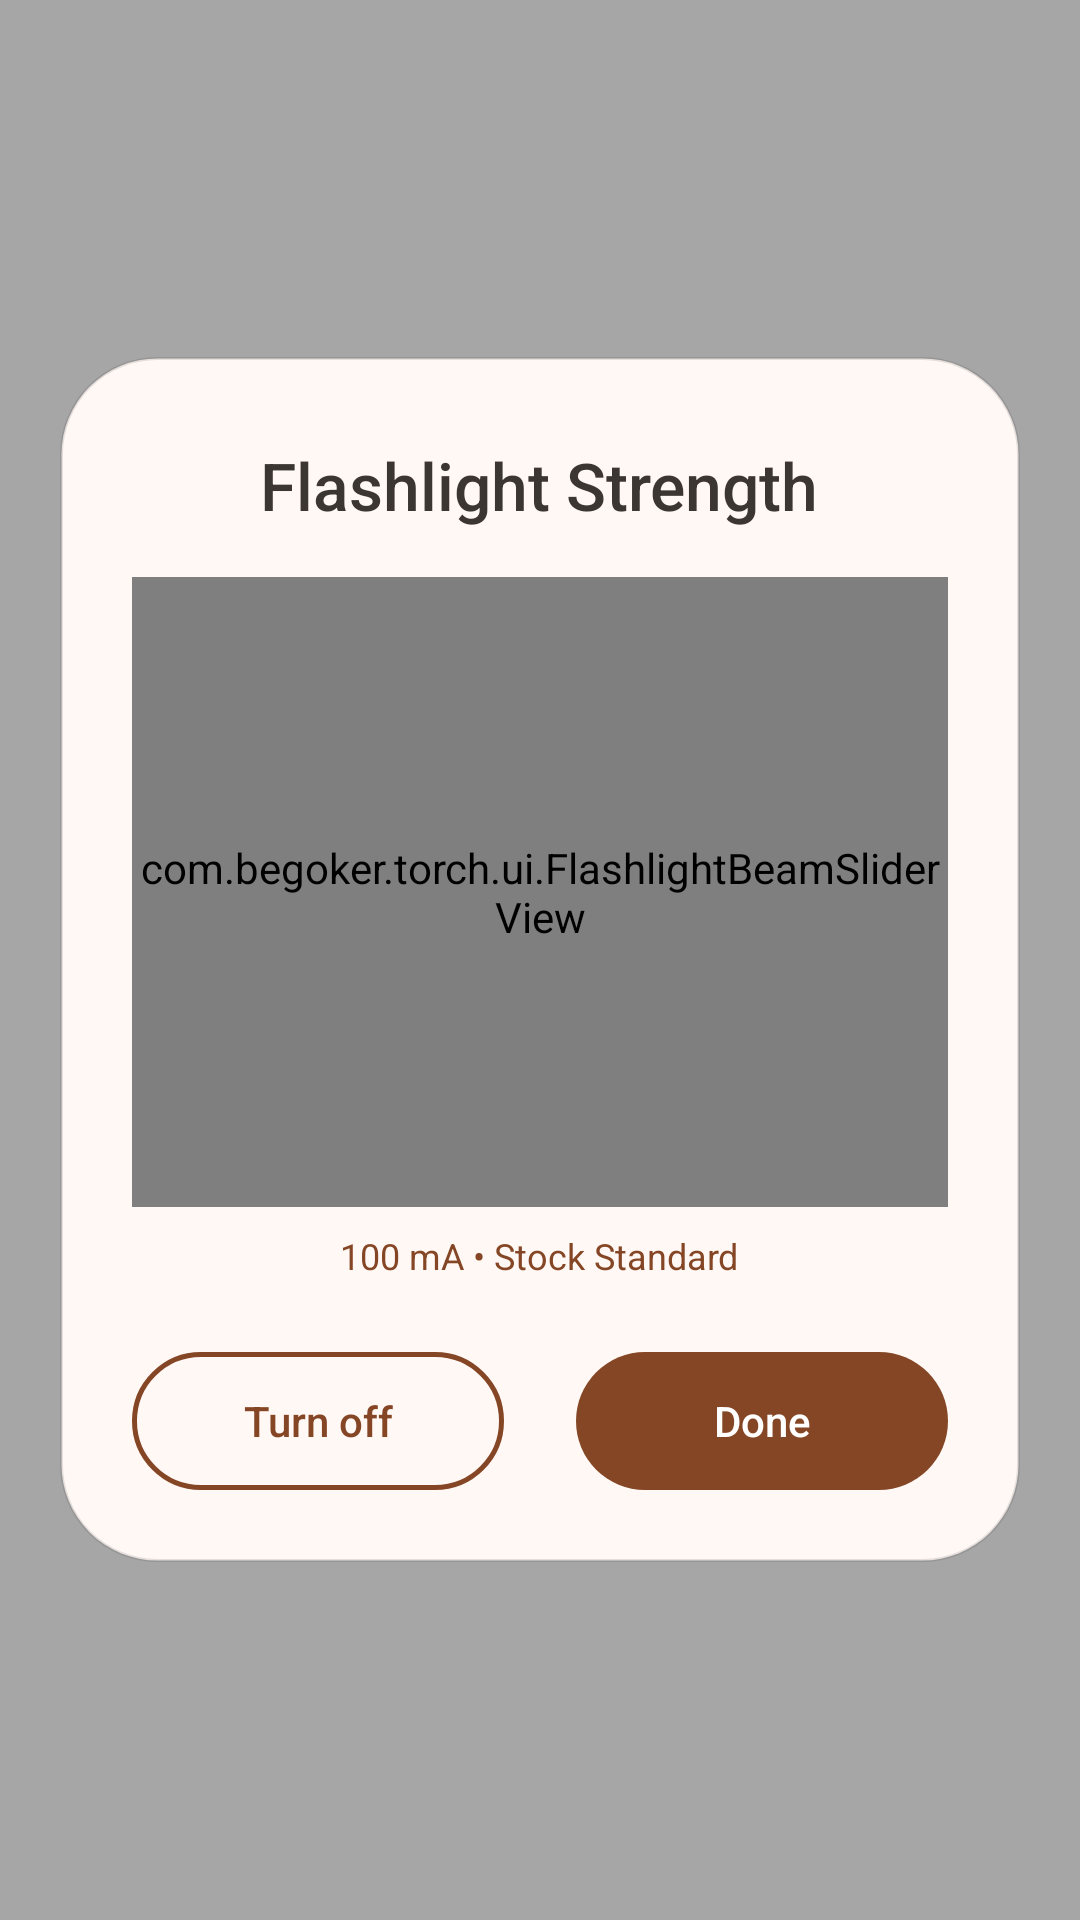

Reconstruct the res/layout file that produces this screen, plus the resources it refers to.
<!-- AndroidManifest.xml: application theme Theme.Begotorch.Popup -->
<!-- res/layout/dialog_flashlight_strength.xml -->
<?xml version="1.0" encoding="utf-8"?>
<FrameLayout xmlns:android="http://schemas.android.com/apk/res/android"
    android:id="@+id/overlay_scrim"
    android:layout_width="match_parent"
    android:layout_height="match_parent"
    android:background="#59000000"
    android:clickable="true"
    android:focusable="true">

    
    <LinearLayout
        android:id="@+id/dialog_card"
        android:layout_width="320dp"
        android:layout_height="wrap_content"
        android:layout_gravity="center"
        android:background="@drawable/bg_pixel_card"
        android:clickable="true"
        android:elevation="12dp"
        android:focusable="true"
        android:gravity="center_horizontal"
        android:orientation="vertical"
        android:paddingStart="24dp"
        android:paddingTop="28dp"
        android:paddingEnd="24dp"
        android:paddingBottom="24dp">

        
        <TextView
            android:id="@+id/tv_dialog_title"
            android:layout_width="wrap_content"
            android:layout_height="wrap_content"
            android:fontFamily="sans-serif-medium"
            android:text="Flashlight Strength"
            android:textColor="#3C3632"
            android:textSize="22sp" />

        
        <com.begoker.torch.ui.FlashlightBeamSliderView
            android:id="@+id/beam_slider"
            android:layout_width="match_parent"
            android:layout_height="210dp"
            android:layout_marginTop="16dp" />

        
        <TextView
            android:id="@+id/tv_status_info"
            android:layout_width="wrap_content"
            android:layout_height="wrap_content"
            android:layout_marginTop="8dp"
            android:fontFamily="sans-serif"
            android:text="100 mA • Stock Standard"
            android:textColor="#854625"
            android:textSize="12sp" />

        
        <LinearLayout
            android:layout_width="match_parent"
            android:layout_height="wrap_content"
            android:layout_marginTop="24dp"
            android:orientation="horizontal">

            <Button
                android:id="@+id/btn_action_toggle"
                android:layout_width="0dp"
                android:layout_height="46dp"
                android:layout_marginEnd="12dp"
                android:layout_weight="1"
                android:background="@drawable/bg_btn_turn_off"
                android:fontFamily="sans-serif-medium"
                android:stateListAnimator="@null"
                android:text="Turn off"
                android:textAllCaps="false"
                android:textColor="#854625"
                android:textSize="14sp" />

            <Button
                android:id="@+id/btn_action_done"
                android:layout_width="0dp"
                android:layout_height="46dp"
                android:layout_marginStart="12dp"
                android:layout_weight="1"
                android:background="@drawable/bg_btn_done"
                android:fontFamily="sans-serif-medium"
                android:stateListAnimator="@null"
                android:text="Done"
                android:textAllCaps="false"
                android:textColor="#FFFFFF"
                android:textSize="14sp" />
        </LinearLayout>

    </LinearLayout>

</FrameLayout>
<!-- resources referenced by this layout -->
<resources>
  <!-- drawable bg_btn_done (drawable) -->
  <?xml version="1.0" encoding="utf-8"?>
  <ripple xmlns:android="http://schemas.android.com/apk/res/android"
      android:color="#33FFFFFF">
      <item>
          <shape android:shape="rectangle">
              <solid android:color="#854625" />
              <corners android:radius="24dp" />
          </shape>
      </item>
  </ripple>
  <!-- drawable bg_btn_turn_off (drawable) -->
  <?xml version="1.0" encoding="utf-8"?>
  <ripple xmlns:android="http://schemas.android.com/apk/res/android"
      android:color="#20854625">
      <item>
          <shape android:shape="rectangle">
              <solid android:color="@android:color/transparent" />
              <corners android:radius="24dp" />
              <stroke
                  android:width="1.5dp"
                  android:color="#854625" />
          </shape>
      </item>
  </ripple>
  <!-- drawable bg_pixel_card (drawable) -->
  <?xml version="1.0" encoding="utf-8"?>
  <shape xmlns:android="http://schemas.android.com/apk/res/android"
      android:shape="rectangle">
      <solid android:color="#FFF8F5" />
      <corners android:radius="32dp" />
      <stroke
          android:width="1dp"
          android:color="#1A000000" />
  </shape>
  <style name="Theme.Begotorch.Popup" parent="android:Theme.DeviceDefault.NoActionBar">
          <item name="android:windowBackground">@android:color/transparent</item>
          <item name="android:windowIsTranslucent">true</item>
          <item name="android:windowNoTitle">true</item>
          <item name="android:windowIsFloating">true</item>
          <item name="android:backgroundDimEnabled">true</item>
          <item name="android:backgroundDimAmount">0.6</item>
          <item name="android:windowAnimationStyle">@android:style/Animation.Dialog</item>
          <item name="android:colorBackgroundCacheHint">@null</item>
          <item name="android:statusBarColor">@android:color/transparent</item>
          <item name="android:navigationBarColor">@android:color/transparent</item>
      </style>
</resources>
